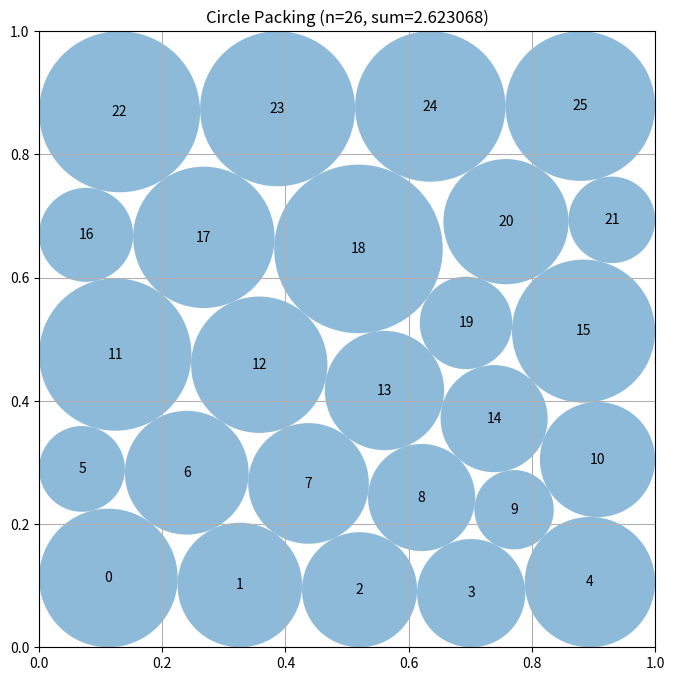

Reproduce this figure in Python.
# EVOLVE-BLOCK-START
"""Constructor-based circle packing for n=26 circles"""
import numpy as np


def construct_packing():
    """
    Construct and refine a staggered hexagonal packing of 26 circles.

    The 5,6,5,6,4 row pattern is an explicit valid packing with sum
    close to 2.6 before refinement.  A constrained local search can then
    exploit boundary gaps and unequal radii.
    """
    n = 26
    base_radius = 0.099999999
    vertical_step = np.sqrt(3.0) * base_radius

    # Alternating rows are horizontally staggered by one radius.  Every
    # adjacent pair is separated by 2*r, as in the triangular lattice.
    row_sizes = (5, 6, 5, 6, 4)
    centers_list = []
    for row, count in enumerate(row_sizes):
        y = base_radius + row * vertical_step
        if count == 6:
            xs = np.linspace(base_radius, 1.0 - base_radius, count)
        else:
            xs = np.linspace(2.0 * base_radius, 1.0 - 2.0 * base_radius, count)
        centers_list.extend((x, y) for x in xs)

    centers = np.asarray(centers_list, dtype=float)
    radii = np.full(n, base_radius, dtype=float)
    best_centers = centers.copy()
    best_radii = radii.copy()
    best_sum = float(np.sum(radii))

    # The explicit lattice above is useful even without SciPy.  When SciPy
    # is present, optimize the same packing topology with analytic
    # derivatives, which is much more reliable than greedy radius clipping.
    try:
        from scipy.optimize import minimize

        pairs = [(i, j) for i in range(n) for j in range(i + 1, n)]
        variable_count = 3 * n
        constraint_count = 4 * n + len(pairs)

        def unpack(z):
            return z[:2 * n].reshape(n, 2), z[2 * n:]

        def objective(z):
            return -np.sum(z[2 * n:])

        def objective_jac(z):
            grad = np.zeros(variable_count)
            grad[2 * n:] = -1.0
            return grad

        def constraints(z):
            pts, rs = unpack(z)
            values = np.empty(constraint_count)
            values[0:n] = pts[:, 0] - rs
            values[n:2 * n] = pts[:, 1] - rs
            values[2 * n:3 * n] = 1.0 - pts[:, 0] - rs
            values[3 * n:4 * n] = 1.0 - pts[:, 1] - rs
            k = 4 * n
            for i, j in pairs:
                values[k] = np.linalg.norm(pts[i] - pts[j]) - rs[i] - rs[j]
                k += 1
            return values

        def constraints_jac(z):
            pts, rs = unpack(z)
            jac = np.zeros((constraint_count, variable_count))
            indices = np.arange(n)
            jac[indices, 2 * indices] = 1.0
            jac[indices, 2 * n + indices] = -1.0
            jac[n + indices, 2 * indices + 1] = 1.0
            jac[n + indices, 2 * n + indices] = -1.0
            jac[2 * n + indices, 2 * indices] = -1.0
            jac[2 * n + indices, 2 * n + indices] = -1.0
            jac[3 * n + indices, 2 * indices + 1] = -1.0
            jac[3 * n + indices, 2 * n + indices] = -1.0

            k = 4 * n
            for i, j in pairs:
                delta = pts[i] - pts[j]
                distance = np.linalg.norm(delta)
                direction = delta / max(distance, 1e-12)
                jac[k, 2 * i:2 * i + 2] = direction
                jac[k, 2 * j:2 * j + 2] = -direction
                jac[k, 2 * n + i] = -1.0
                jac[k, 2 * n + j] = -1.0
                k += 1
            return jac

        rng = np.random.default_rng(26026)
        bounds = [(0.0, 1.0)] * (2 * n) + [(1e-6, 0.25)] * n
        for attempt in range(3):
            if attempt == 0:
                start_centers = centers
            else:
                # The smaller starting radii leave enough slack for these
                # deterministic perturbations while retaining lattice order.
                start_centers = centers + rng.uniform(-0.002, 0.002, centers.shape)
            start_radii = np.full(n, 0.095 if attempt else base_radius)
            start = np.concatenate((start_centers.ravel(), start_radii))

            result = minimize(
                objective, start, jac=objective_jac, method="SLSQP",
                bounds=bounds,
                constraints={"type": "ineq", "fun": constraints,
                             "jac": constraints_jac},
                options={"maxiter": 350, "ftol": 1e-11, "disp": False},
            )
            if result.success:
                candidate_centers, candidate_radii = unpack(result.x)

                # Scale all radii by the exact limiting ratio.  This converts
                # the optimizer's small feasibility tolerance into a strict
                # geometric safety margin without changing its arrangement.
                scale = 1.0
                for i in range(n):
                    x, y = candidate_centers[i]
                    scale = min(scale, x / candidate_radii[i],
                                y / candidate_radii[i],
                                (1.0 - x) / candidate_radii[i],
                                (1.0 - y) / candidate_radii[i])
                for i, j in pairs:
                    distance = np.linalg.norm(
                        candidate_centers[i] - candidate_centers[j])
                    scale = min(scale, distance /
                                (candidate_radii[i] + candidate_radii[j]))
                candidate_radii *= min(1.0, scale * (1.0 - 1e-10))
                candidate_sum = float(np.sum(candidate_radii))
                if candidate_sum > best_sum:
                    best_centers = candidate_centers
                    best_radii = candidate_radii
                    best_sum = candidate_sum
    except Exception:
        # The lattice construction is a valid dependency-free fallback.
        pass

    return best_centers, best_radii, best_sum


def compute_max_radii(centers):
    """
    Compute the maximum possible radii for each circle position
    such that they don't overlap and stay within the unit square.

    Args:
        centers: np.array of shape (n, 2) with (x, y) coordinates

    Returns:
        np.array of shape (n) with radius of each circle
    """
    n = centers.shape[0]
    radii = np.ones(n)

    # First, limit by distance to square borders
    for i in range(n):
        x, y = centers[i]
        # Distance to borders
        radii[i] = min(x, y, 1 - x, 1 - y)

    # Then, limit by distance to other circles
    # Each pair of circles with centers at distance d can have
    # sum of radii at most d to avoid overlap
    for i in range(n):
        for j in range(i + 1, n):
            dist = np.sqrt(np.sum((centers[i] - centers[j]) ** 2))

            # If current radii would cause overlap
            if radii[i] + radii[j] > dist:
                # Scale both radii proportionally
                scale = dist / (radii[i] + radii[j])
                radii[i] *= scale
                radii[j] *= scale

    return radii


# EVOLVE-BLOCK-END


# This part remains fixed (not evolved)
def run_packing():
    """Run the circle packing constructor for n=26"""
    centers, radii, sum_radii = construct_packing()
    return centers, radii, sum_radii


def visualize(centers, radii):
    """
    Visualize the circle packing

    Args:
        centers: np.array of shape (n, 2) with (x, y) coordinates
        radii: np.array of shape (n) with radius of each circle
    """
    import matplotlib.pyplot as plt
    from matplotlib.patches import Circle

    fig, ax = plt.subplots(figsize=(8, 8))

    # Draw unit square
    ax.set_xlim(0, 1)
    ax.set_ylim(0, 1)
    ax.set_aspect("equal")
    ax.grid(True)

    # Draw circles
    for i, (center, radius) in enumerate(zip(centers, radii)):
        circle = Circle(center, radius, alpha=0.5)
        ax.add_patch(circle)
        ax.text(center[0], center[1], str(i), ha="center", va="center")

    plt.title(f"Circle Packing (n={len(centers)}, sum={sum(radii):.6f})")
    plt.show()


if __name__ == "__main__":
    centers, radii, sum_radii = run_packing()
    print(f"Sum of radii: {sum_radii}")
    # AlphaEvolve improved this to 2.635

    # Uncomment to visualize:
    visualize(centers, radii)
